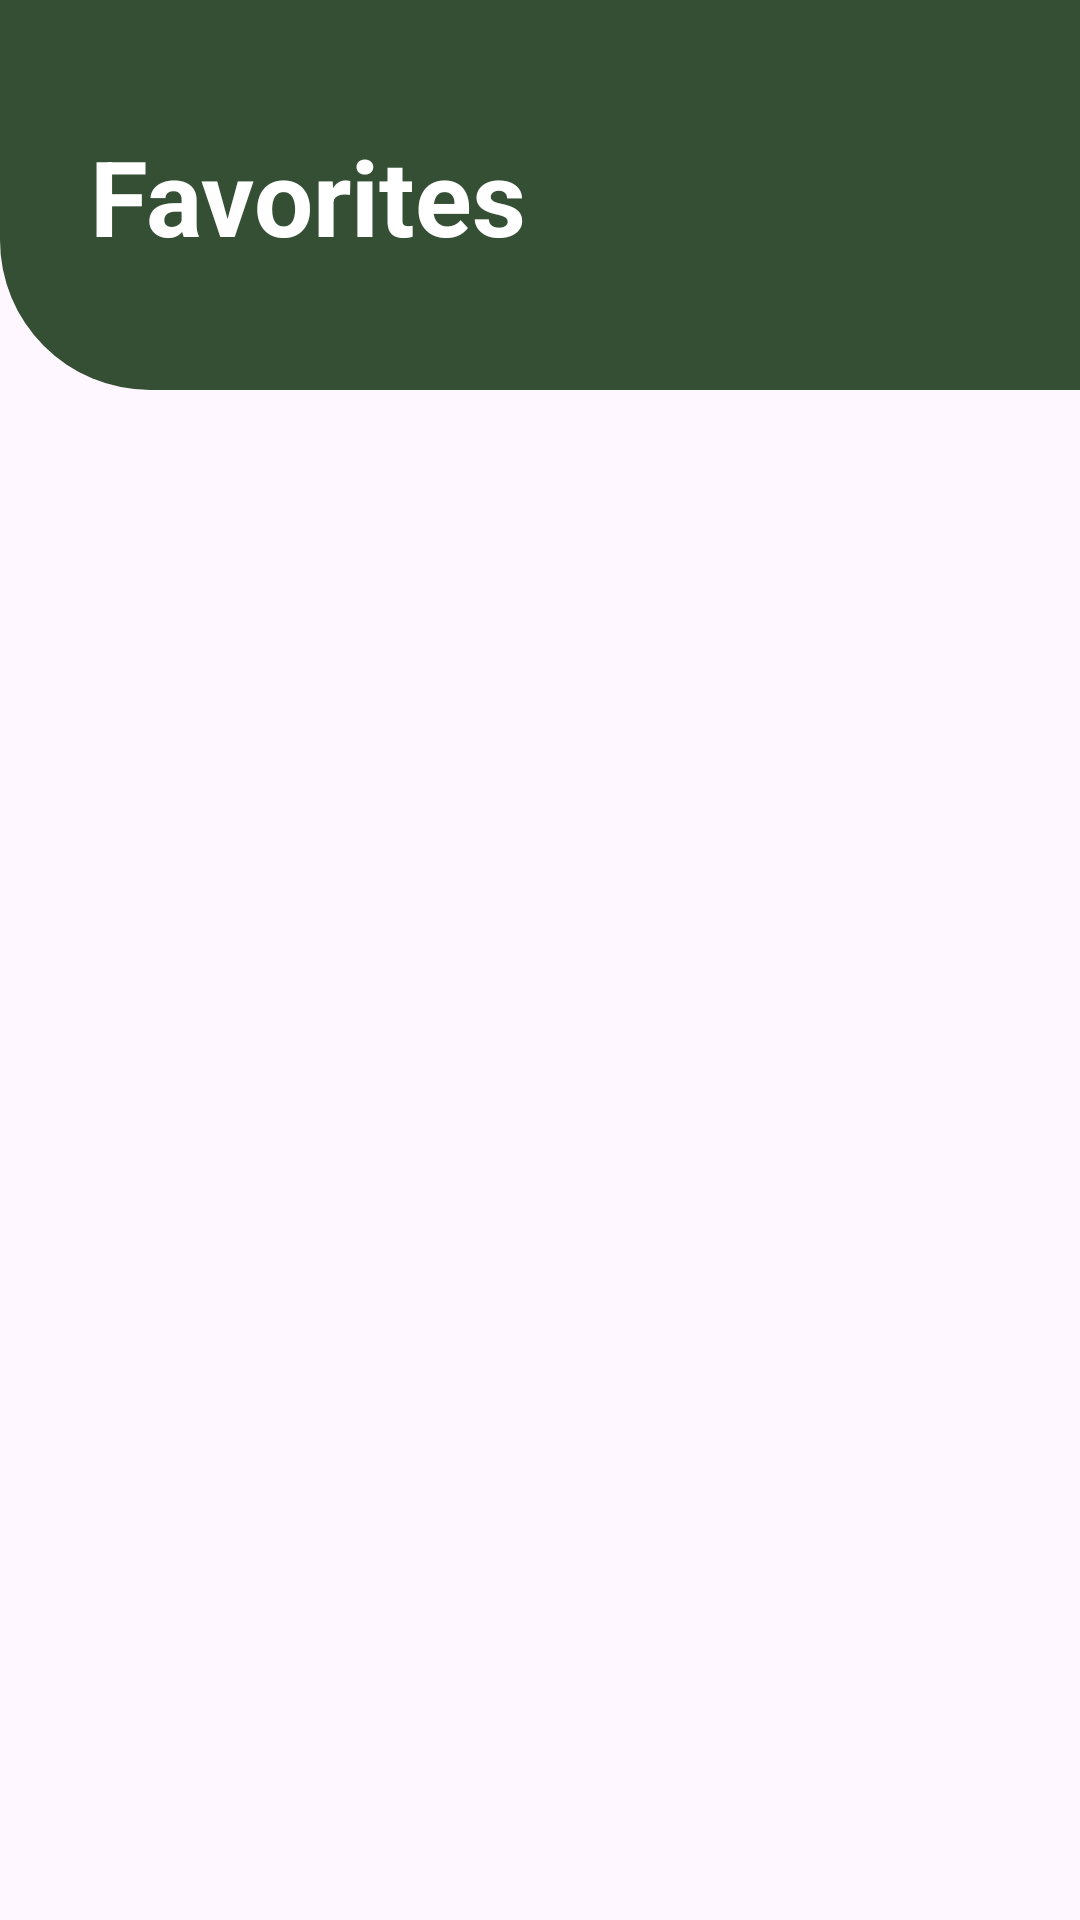

Produce the Android XML layout that renders to this screen, including the resource entries it uses.
<!-- AndroidManifest.xml: application theme Theme.Assignment3_BiyushShrestha -->
<!-- res/layout/activity_favorite.xml -->
<?xml version="1.0" encoding="utf-8"?>
<androidx.constraintlayout.widget.ConstraintLayout xmlns:android="http://schemas.android.com/apk/res/android"
    xmlns:app="http://schemas.android.com/apk/res-auto"
    xmlns:tools="http://schemas.android.com/tools"
    android:layout_width="match_parent"
    android:layout_height="match_parent"
    tools:context=".View.FavoriteActivity">

    
    <androidx.constraintlayout.widget.ConstraintLayout
        android:id="@+id/greenContainer"
        android:layout_width="0dp"
        android:layout_height="130dp"
        android:background="@drawable/rounded_bottom_corners"
    app:layout_constraintTop_toTopOf="parent"
    app:layout_constraintStart_toStartOf="parent"
    app:layout_constraintEnd_toEndOf="parent"
    app:layout_constraintBottom_toTopOf="@id/recyclerView"
    android:padding="30dp"
    android:minHeight="50dp">

    
        <TextView
            android:id="@+id/titleTextView"
            android:layout_width="wrap_content"
            android:layout_height="wrap_content"
            android:text="Favorites"
            android:textColor="@android:color/white"
            android:textSize="35sp"
            android:textStyle="bold"
            app:layout_constraintBottom_toBottomOf="parent"
            app:layout_constraintEnd_toEndOf="parent"
            app:layout_constraintHorizontal_bias="0.0"
            app:layout_constraintStart_toStartOf="parent"
            app:layout_constraintTop_toTopOf="parent"
            app:layout_constraintVertical_bias="0.511" />
    </androidx.constraintlayout.widget.ConstraintLayout>

    
<androidx.recyclerview.widget.RecyclerView
android:id="@+id/recyclerView"
android:layout_width="0dp"
android:layout_height="0dp"
app:layout_constraintTop_toBottomOf="@id/greenContainer"
app:layout_constraintBottom_toBottomOf="parent"
app:layout_constraintStart_toStartOf="parent"
app:layout_constraintEnd_toEndOf="parent"
android:layout_marginTop="16dp"
android:paddingTop="8dp"
android:clipToPadding="false"/>
    </androidx.constraintlayout.widget.ConstraintLayout>
<!-- resources referenced by this layout -->
<resources>
  <!-- drawable rounded_bottom_corners (drawable) -->
  <?xml version="1.0" encoding="utf-8"?>
  <shape xmlns:android="http://schemas.android.com/apk/res/android">
      <solid android:color="#344F34" /> 
      <corners android:bottomLeftRadius="50dp"/>
  </shape>
  <style name="Theme.Assignment3_BiyushShrestha" parent="Base.Theme.Assignment3_BiyushShrestha" />
  <style name="Base.Theme.Assignment3_BiyushShrestha" parent="Theme.Material3.DayNight.NoActionBar">
          
          
      </style>
</resources>
